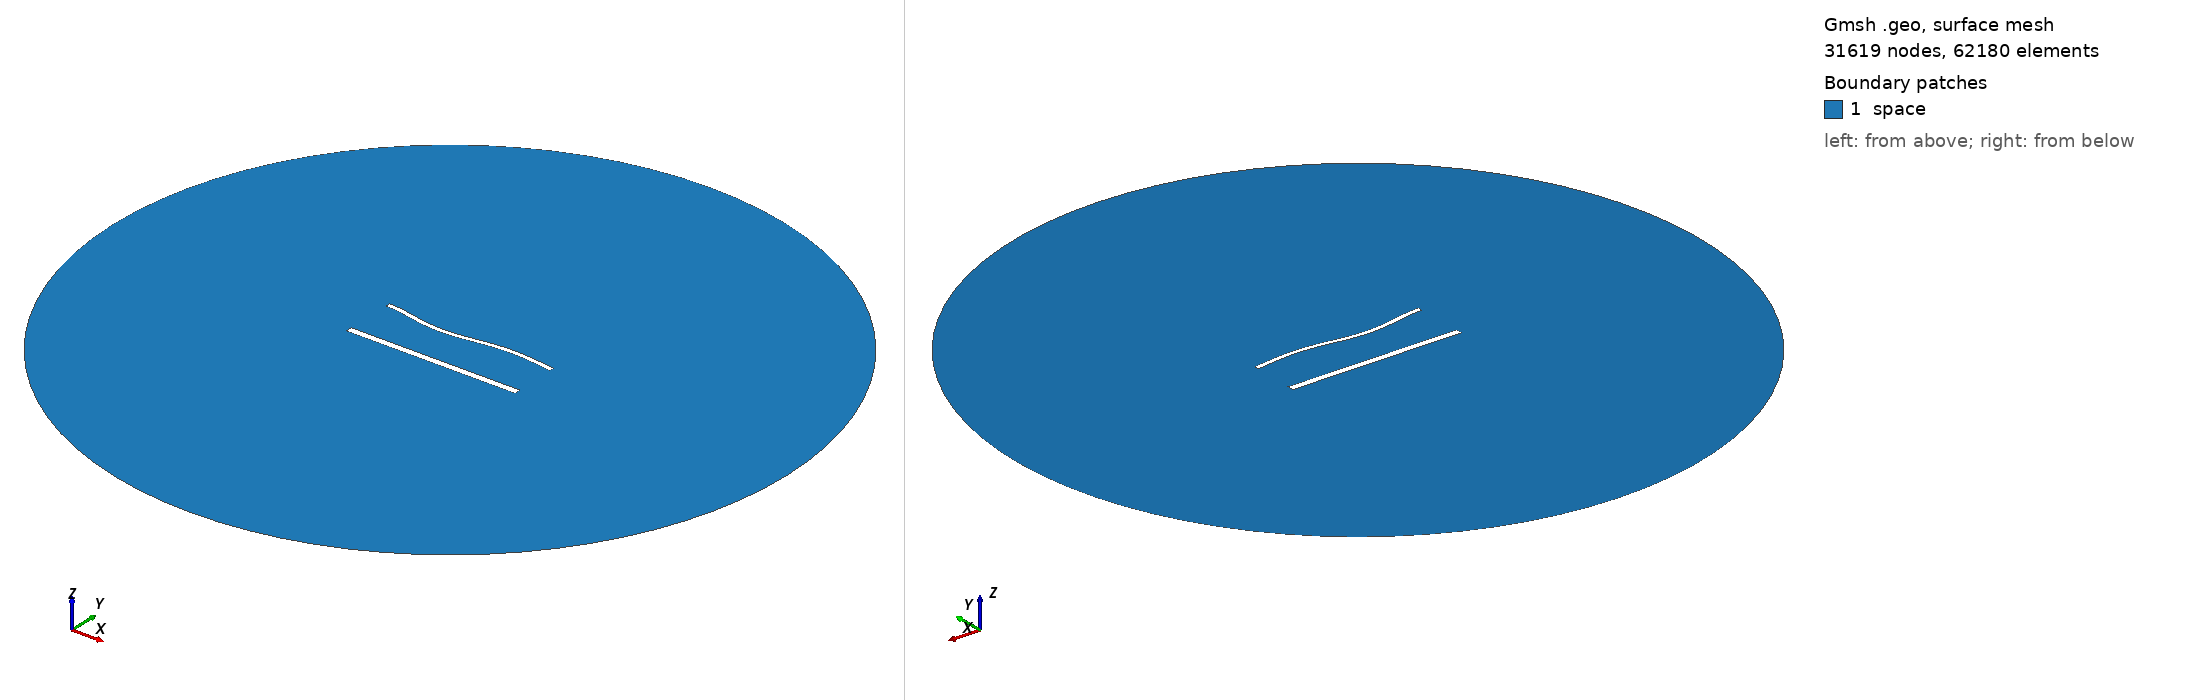

Gmsh geometry script, surface-meshed: 31619 nodes, 62180 surface elements. Boundary patches (legend numbers): 1 space. Left view from above one corner, right view from below the opposite corner. Legend entries are the model's physical surfaces. The drawing asked Gmsh for element sizes between 1% and 20% of the model's largest extent; the script's own settings can give other sizes.

=== 1946.geo (drawn) ===
//---------------------------------------
// Geometry kernel
//---------------------------------------

SetFactory("OpenCASCADE");



//---------------------------------------
// Parameters of the geometry
//---------------------------------------

// Overetch of the upper plate
overetch = 0.5;

// Distance between the plates
distance = 30.0;

// Discretization over the x axis (for the deformation)
nx = 50; 

// Length of the plate
L = 100 - overetch; 

// Number of modes
n = 4; 

// 1st mode coefficient
coeff(1) = -1.5;
beta(1) = 0.596864 * 3.1415926535 / L;

// 2nd mode coefficient
coeff(2) = -1.5;
beta(2) = 1.49418 * 3.1415926535 / L;

// 3rd mode coefficient
coeff(3) = -1.5;
beta(3) = 2.50025 * 3.1415926535 / L;

// 4th mode coefficient
coeff(4) = 0.0;
beta(4) = 3.49999 * 3.1415926535 / L;



//---------------------------------------
// Upper plate (deformed rectangle)
//---------------------------------------

// Coordiantes of the upper plate
xmin = -50;
xmax = 50 - overetch;

// Height of the upper plate
yheight = 4 - 2 * overetch;

// Indexes of the points
UpperID[] = {};
LowerID[] = {};
LeftID[] = {};
RightID[] = {};

// Point index
p = 1;

// Horizontal edges
For i In {1:nx}
    x = xmin + (i-1)*(xmax - xmin)/(nx-1);

    y_bottom = distance / 2 + overetch;
    For j In {1:n}
        C = (Cosh(beta(j)*L) + Cos(beta(j)*L)) / (Sinh(beta(j)*L) + Sin(beta(j)*L));
        y_bottom  = y_bottom + coeff(j) * (Cosh(beta(j)*(x+50)) - Cos(beta(j)*(x+50)) - C * (Sinh(beta(j)*(x+50)) - Sin(beta(j)*(x+50))));
    EndFor

    y_top = y_bottom + yheight;

    Point(p) = {x, y_top, 0, 1.0};
    UpperID[i] = p;
    p = p + 1;

    Point(p) = {x, y_bottom, 0, 1.0};
    LowerID[i] = p;
    p = p + 1;
EndFor

// Create point lists
UpperPts[] = {}; LowerPts[] = {};
For i In {1:nx}
  UpperPts[] += {UpperID[i]};
  LowerPts[] += {LowerID[i]};
EndFor

// Build splines
Spline(1) = {UpperPts[]};
Spline(2) = {LowerPts[]};
Line(3) = {LowerPts[nx-1], UpperPts[nx-1]};
Line(4) = {LowerPts[0], UpperPts[0]};

// Build the plane surface
Curve Loop(1) = {2, 3, -1, -4};
Plane Surface(1) = {1};



//---------------------------------------
// Lower plate (rectangle)
//---------------------------------------

// Vertices
Point(1001) = {-50, -distance/2, 0, 1.0};
Point(1002) = { 50, -distance/2, 0, 1.0};
Point(1003) = { 50,  -distance/2 + 4, 0, 1.0};
Point(1004) = {-50,  -distance/2 + 4, 0, 1.0};

// Edges
Line(5) = {1001, 1002};
Line(6) = {1002, 1003};
Line(7) = {1003, 1004};
Line(8) = {1004, 1001};

// Plane surface
Line Loop(2) = {5, 6, 7, 8};
Plane Surface(2) = {2}; 



//---------------------------------------
// Outer (fictious) boundary
//---------------------------------------

// Points
Point(1005) = {0, 0, 0};       // Center
Point(1006) = {200, 0, 0};     // Start point
Point(1007) = {0, 200, 0};     // 90 degrees
Point(1008) = {-200, 0, 0};    // 180 degrees
Point(1009) = {0, -200, 0};    // 270 degrees

// Circle arcs (each needs start, center, end)
Circle(9) = {1006, 1005, 1007};
Circle(10) = {1007, 1005, 1008};
Circle(11) = {1008, 1005, 1009};
Circle(12) = {1009, 1005, 1006};

// Plane surface for the entire domain
Curve Loop(3) = {9, 10, 11, 12};
Surface(3) = {3};

// Subtract the plates from the whole domain to obtain the actual domain where we want to solve the equations
BooleanDifference{ Surface{3}; Delete; }{ Surface{1}; Surface{2}; Delete; }




//---------------------------------------
// Transfinite Lines/Curves
//---------------------------------------

// Set the number of points on the boundaries
r = 6;
d = 0.15;

// Plates
Transfinite Curve {1} = 50*r/4 Using Progression 1;
Transfinite Line {2} = 50*r Using Progression 1;
Transfinite Curve {3, 4} = 2*r Using Progression 1+d;
Transfinite Line {5} = 50*r/4 Using Progression 1;
Transfinite Line {7} = 50*r Using Progression 1;
Transfinite Line {6} = 2*r Using Progression 1-d;
Transfinite Line {8} = 2*r Using Progression 1+d;

// Outer boundary
Transfinite Line {9, 10, 11, 12} = 20 Using Progression 1;



//---------------------------------------
// Physical groups
//---------------------------------------                

// Physical curves (boundaries)
Physical Line("force_segment", 10) = {2};
Physical Line("upper_plate", 11) = {1, 3, 4};
Physical Line("lower_plate", 12) = {5, 6, 7, 8};
Physical Line("boundary", 20) = {9, 10, 11, 12};

// Physical Surfaces
Physical Surface("space", 30) = {3};



//---------------------------------------
// 6. Generate the Mesh
//---------------------------------------

// 2D mesh generation
Mesh 2;
